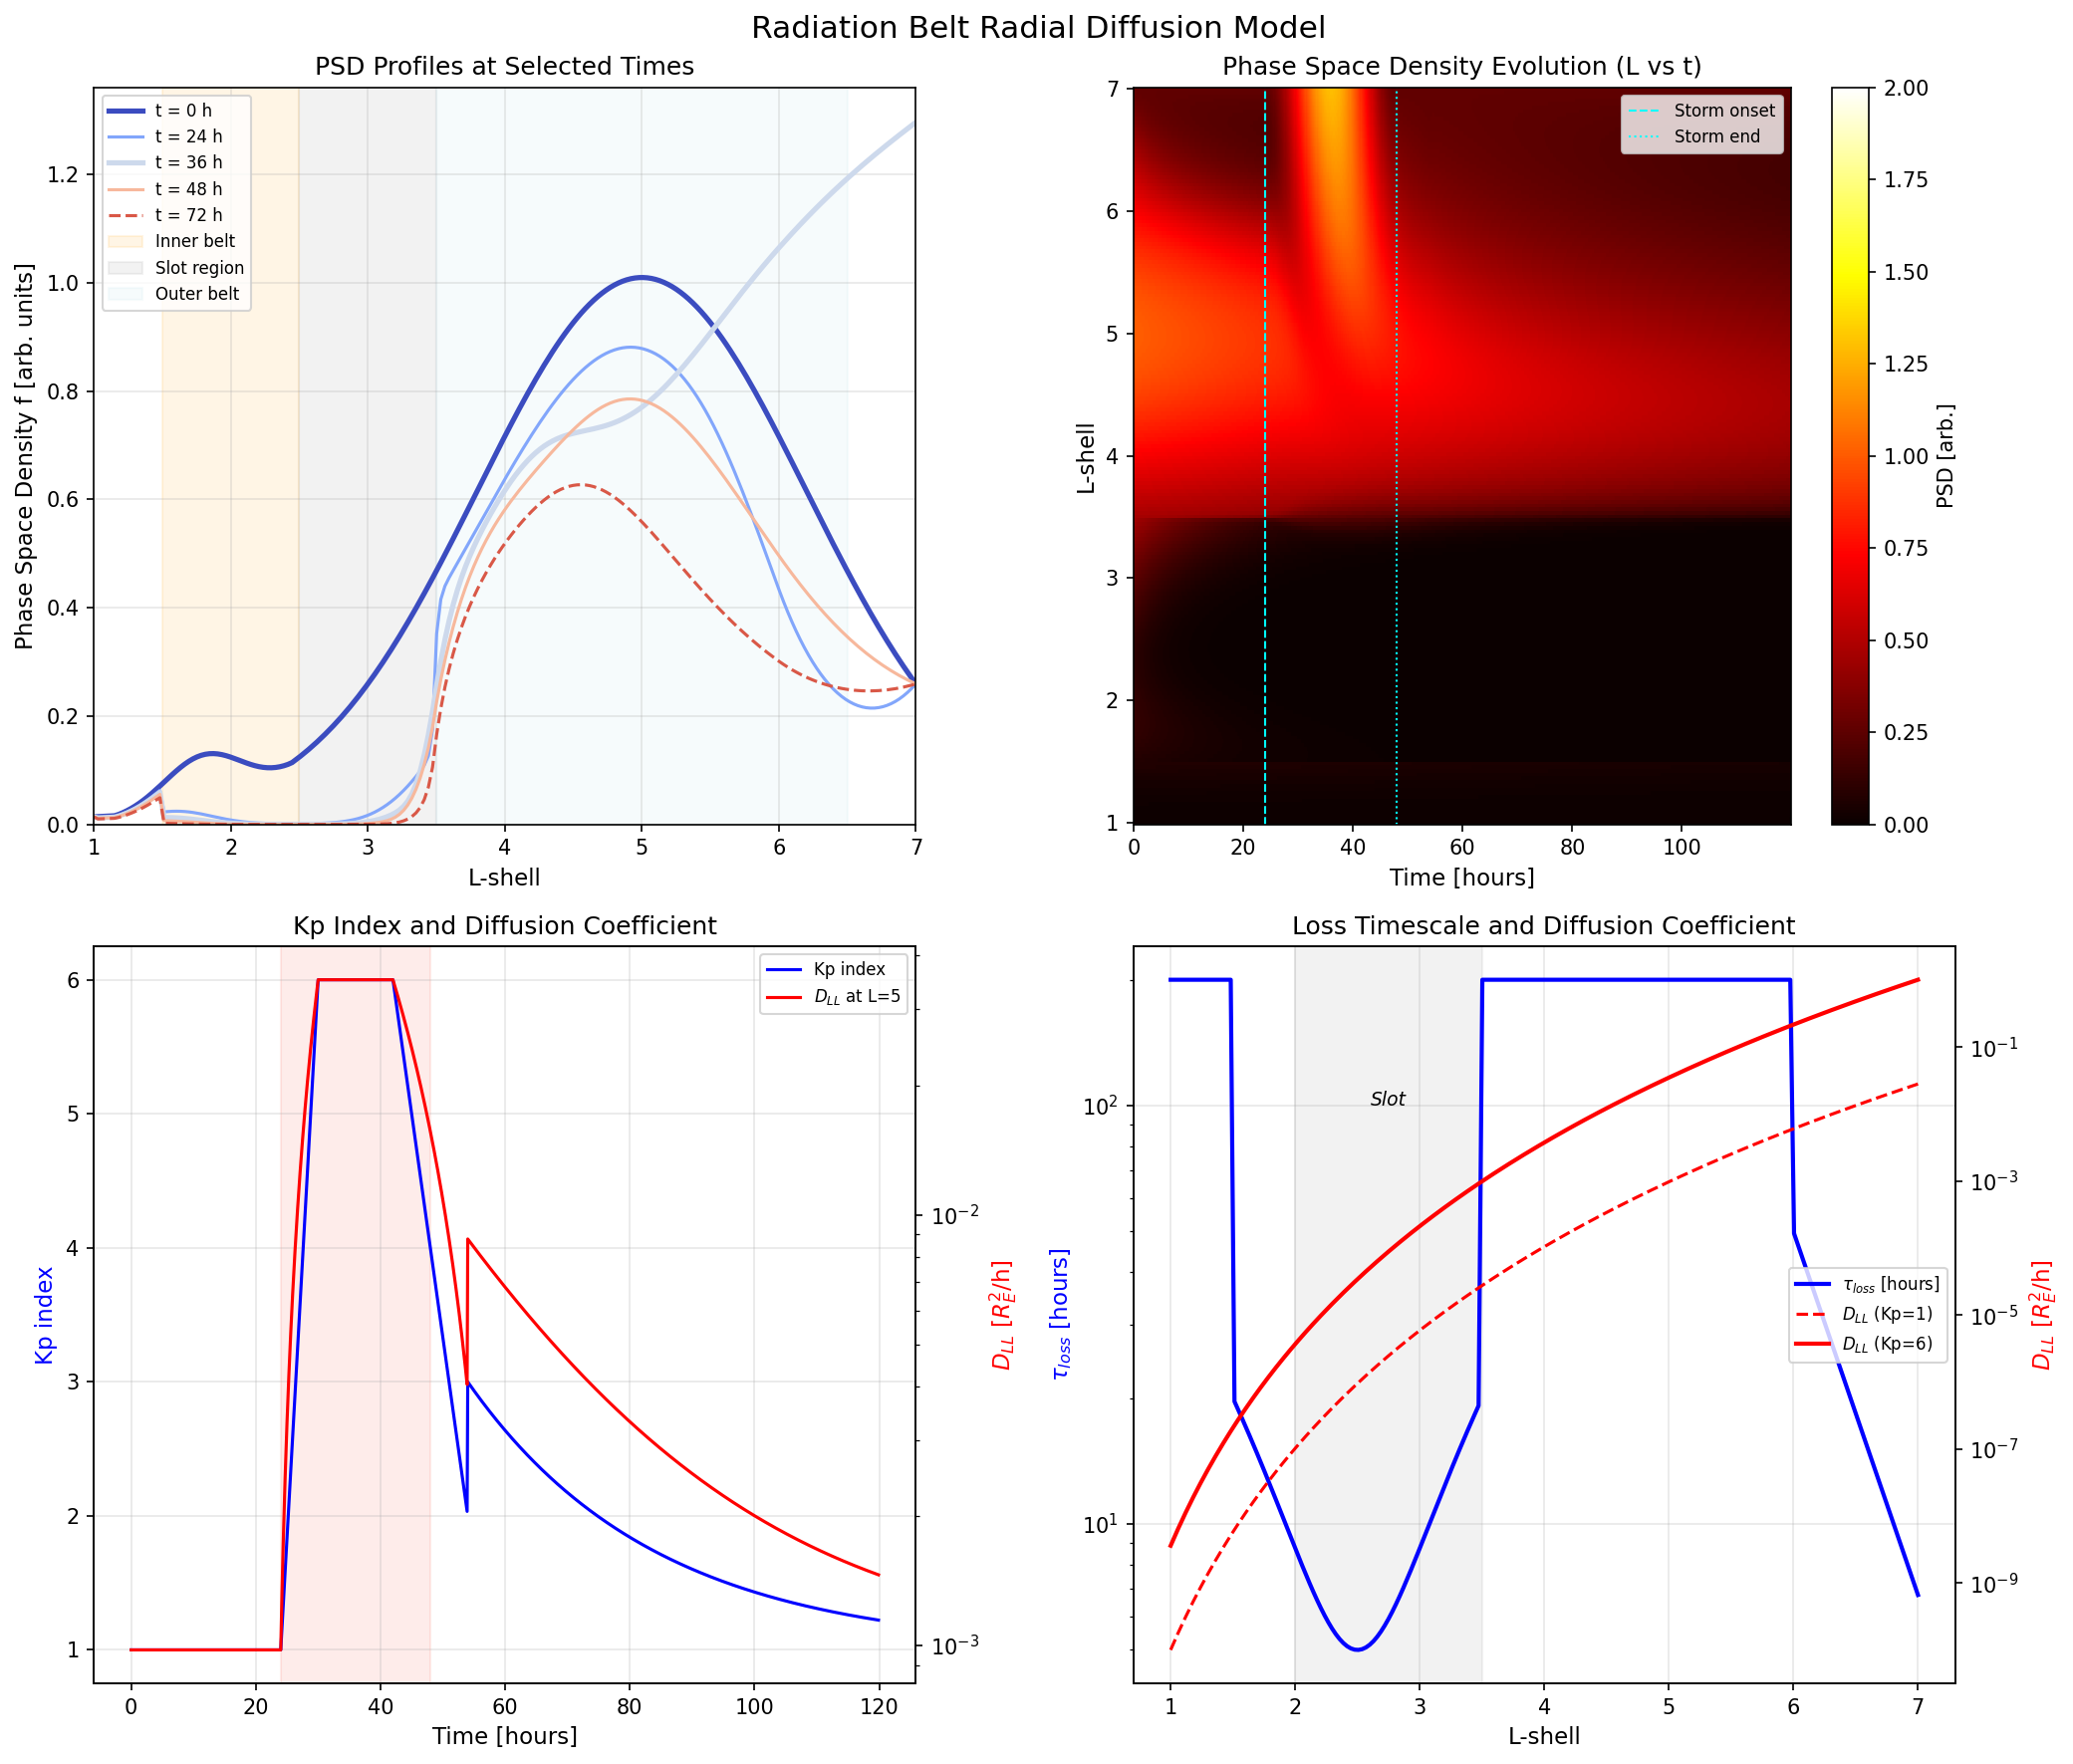

This figure's Python source:
"""
Radiation Belt Dynamics: Radial Diffusion of Phase Space Density.

Solves the 1D radial diffusion equation for relativistic electron phase
space density (PSD) in the radiation belts using the Crank-Nicolson finite
difference method. The model captures storm-time enhancement from increased
radial diffusion and outer boundary injection, followed by recovery.

Key physics:
  - Radial diffusion equation (in L-shell coordinates):
    df/dt = L^2 * d/dL * (D_LL / L^2 * df/dL) + S - f/tau_loss
  - D_LL = D0 * L^10 * (Kp/1)^2: radial diffusion coefficient
    Strong L-dependence (L^10) means outer belt diffuses much faster
  - Phase space density f(L, t) at fixed first adiabatic invariant mu
  - Slot region (L ~ 2-3): low PSD due to wave-driven losses
  - Inner belt (L ~ 1.5-2.5): stable, primarily protons
  - Outer belt (L ~ 3-7): dynamic, driven by radial diffusion + local acceleration
  - Crank-Nicolson scheme: unconditionally stable, second-order accurate
"""

import numpy as np
import matplotlib.pyplot as plt

print("=" * 65)
print("Radiation Belt Radial Diffusion Model (Crank-Nicolson)")
print("=" * 65)


# =========================================================================
# 1. GRID AND PARAMETERS
# =========================================================================
# Spatial grid: L-shell from 1.0 to 7.0
L_min, L_max = 1.0, 7.0
NL = 200                    # number of spatial grid points
L = np.linspace(L_min, L_max, NL)
dL = L[1] - L[0]

# Temporal grid: 5 days (120 hours) in hours
T_total = 120.0             # total simulation time [hours]
dt = 0.1                    # time step [hours]
Nt = int(T_total / dt)
t_arr = np.arange(0, T_total, dt)

print(f"\nGrid parameters:")
print(f"  L range: [{L_min}, {L_max}], NL = {NL}, dL = {dL:.4f}")
print(f"  Time: {T_total} hours, Nt = {Nt}, dt = {dt} hours")


# =========================================================================
# 2. PHYSICAL PARAMETERS
# =========================================================================

# --- Kp index profile (synthetic storm) ---
# Quiet (0-24h) -> Storm (24-48h, Kp peaks at ~6) -> Recovery (48-120h)
def kp_profile(t):
    """Synthetic Kp index as a function of time [hours]."""
    if t < 24:
        return 1.0  # quiet
    elif t < 30:
        return 1.0 + 5.0 * (t - 24) / 6.0  # ramp up
    elif t < 42:
        return 6.0  # storm main phase
    elif t < 54:
        return 6.0 - 4.0 * (t - 42) / 12.0  # declining
    else:
        return 2.0 * np.exp(-(t - 54) / 30.0) + 1.0  # slow recovery


Kp_arr = np.array([kp_profile(t) for t in t_arr])

# --- Radial diffusion coefficient D_LL ---
# D_LL = D0 * L^10 * (Kp/Kp_ref)^2  [R_E^2/hour]
# D0 is chosen so that diffusion timescale at L=5 is ~days during quiet
# and ~hours during storms.
D0 = 1e-10  # base diffusion coefficient [R_E^2/hour / L^10]
Kp_ref = 1.0


def compute_DLL(L_arr, Kp):
    """Compute D_LL at each L for given Kp."""
    return D0 * L_arr**10 * (Kp / Kp_ref)**2


# Print D_LL at key locations
for Kp_val in [1, 3, 6]:
    DLL_test = compute_DLL(np.array([3.0, 5.0, 6.5]), Kp_val)
    print(f"  D_LL at Kp={Kp_val}: L=3: {DLL_test[0]:.2e}, L=5: {DLL_test[1]:.2e}, "
          f"L=6.5: {DLL_test[2]:.2e} R_E^2/h")

# --- Loss timescale ---
# Losses are strongest in the slot region (L ~ 2-3) from whistler-mode waves
# and at very high L from magnetopause shadowing.
def loss_timescale(L_arr):
    """Loss timescale tau_loss [hours] as function of L.

    Short in slot region (L=2-3), longer in outer belt (L=4-6),
    short again near magnetopause (L>6.5).
    """
    tau = np.full_like(L_arr, 200.0)  # default: 200 hours

    # Slot region losses (plasmaspheric hiss)
    slot_mask = (L_arr >= 1.5) & (L_arr <= 3.5)
    tau[slot_mask] = 5.0 + 15.0 * ((L_arr[slot_mask] - 2.5) / 1.0)**2

    # Magnetopause shadowing at high L
    high_L_mask = L_arr > 6.0
    tau[high_L_mask] = 50.0 * np.exp(-(L_arr[high_L_mask] - 6.0) / 0.5)

    return np.maximum(tau, 1.0)  # minimum 1 hour


tau_loss = loss_timescale(L)


# =========================================================================
# 3. INITIAL AND BOUNDARY CONDITIONS
# =========================================================================
# Initial PSD: quiet-time two-belt structure
# Inner belt: small peak at L~1.8 (mostly protons, low electron PSD)
# Slot: minimum at L~2.5
# Outer belt: peak at L~5

def initial_psd(L_arr):
    """Quiet-time phase space density profile f(L).

    Normalized to arbitrary units; represents relativistic electrons
    at a fixed first adiabatic invariant.
    """
    # Inner belt (small, stable population)
    f_inner = 0.1 * np.exp(-0.5 * ((L_arr - 1.8) / 0.3)**2)

    # Slot region (very low PSD)
    f_slot = 0.01

    # Outer belt (main peak)
    f_outer = 1.0 * np.exp(-0.5 * ((L_arr - 5.0) / 1.2)**2)

    # Combine: use maximum to avoid overlap issues
    f = np.maximum(f_inner, f_slot) + f_outer
    return f


f = initial_psd(L)

# Boundary conditions:
# Inner boundary (L=1): fixed at initial value (stable inner belt)
f_inner_bc = f[0]

# Outer boundary (L=7): time-varying (storm injection)
def outer_boundary(t):
    """Time-varying outer boundary PSD.

    During storm, enhanced injection increases PSD at L=7.
    """
    f_quiet = initial_psd(np.array([L_max]))[0]
    if 24 <= t <= 48:
        # Storm enhancement: PSD increases by factor of 5
        enhancement = 1.0 + 4.0 * np.sin(np.pi * (t - 24) / 24)**2
        return f_quiet * enhancement
    return f_quiet


print(f"\nInitial conditions:")
print(f"  Inner belt peak (L=1.8): f = {initial_psd(np.array([1.8]))[0]:.3f}")
print(f"  Slot minimum (L=2.5):    f = {initial_psd(np.array([2.5]))[0]:.3f}")
print(f"  Outer belt peak (L=5.0): f = {initial_psd(np.array([5.0]))[0]:.3f}")
print(f"  Outer BC quiet:          f = {outer_boundary(0):.3f}")
print(f"  Outer BC storm peak:     f = {outer_boundary(36):.3f}")


# =========================================================================
# 4. CRANK-NICOLSON SOLVER
# =========================================================================
# The radial diffusion equation:
#   df/dt = L^2 * d/dL * (D_LL/L^2 * df/dL) - f/tau_loss
#
# Let g(L) = D_LL / L^2. Then the diffusion term is:
#   L^2 * d/dL * (g * df/dL)
#
# Discretize with Crank-Nicolson (average of explicit and implicit):
#   (f^{n+1} - f^n) / dt = 0.5 * [RHS^{n+1} + RHS^n]
#
# This gives a tridiagonal system A * f^{n+1} = B * f^n + rhs_explicit

def build_tridiagonal(L_arr, DLL, tau, dt, NL):
    """Build Crank-Nicolson tridiagonal matrices.

    Returns (A_diag, A_lower, A_upper, B_diag, B_lower, B_upper) for
    the system A * f^{n+1} = B * f^n.

    The diffusion operator L^2 * d/dL(D_LL/L^2 * df/dL) is discretized as:
    L_i^2 * [ (g_{i+1/2} * (f_{i+1}-f_i) - g_{i-1/2} * (f_i-f_{i-1})) / dL^2 ]
    where g = D_LL / L^2.
    """
    dL = L_arr[1] - L_arr[0]
    g = DLL / L_arr**2  # D_LL / L^2

    # Interface values (half-grid)
    g_half_plus = 0.5 * (g[1:] + g[:-1])   # g at i+1/2 (size NL-1)
    g_half_minus = np.zeros(NL)
    g_half_minus[1:] = g_half_plus          # g at i-1/2

    # Diffusion operator coefficients
    # For interior point i: L_i^2 * [g_{i+1/2}*(f_{i+1}-f_i) - g_{i-1/2}*(f_i-f_{i-1})] / dL^2
    alpha = np.zeros(NL)  # coefficient of f_{i-1}
    beta = np.zeros(NL)   # coefficient of f_i
    gamma = np.zeros(NL)  # coefficient of f_{i+1}

    for i in range(1, NL - 1):
        gp = 0.5 * (g[i] + g[min(i+1, NL-1)])  # g at i+1/2
        gm = 0.5 * (g[i] + g[max(i-1, 0)])      # g at i-1/2
        L2 = L_arr[i]**2

        alpha[i] = L2 * gm / dL**2
        gamma[i] = L2 * gp / dL**2
        beta[i] = -(alpha[i] + gamma[i]) - 1.0 / tau[i]  # include loss term

    # Crank-Nicolson: 0.5 weight on each side
    # (I - 0.5*dt*D) * f^{n+1} = (I + 0.5*dt*D) * f^n
    # where D is the operator matrix

    # A matrix (implicit side): I - 0.5*dt*D
    A_lower = -0.5 * dt * alpha[1:]       # sub-diagonal
    A_diag = 1.0 - 0.5 * dt * beta        # main diagonal
    A_upper = -0.5 * dt * gamma[:-1]      # super-diagonal

    # B matrix (explicit side): I + 0.5*dt*D
    B_lower = 0.5 * dt * alpha[1:]
    B_diag = 1.0 + 0.5 * dt * beta
    B_upper = 0.5 * dt * gamma[:-1]

    return (A_diag, A_lower, A_upper, B_diag, B_lower, B_upper)


def solve_tridiagonal(a, b, c, d):
    """Solve tridiagonal system using Thomas algorithm.

    a: sub-diagonal (size n-1)
    b: main diagonal (size n)
    c: super-diagonal (size n-1)
    d: right-hand side (size n)
    """
    n = len(b)
    # Forward sweep
    c_prime = np.zeros(n - 1)
    d_prime = np.zeros(n)

    c_prime[0] = c[0] / b[0]
    d_prime[0] = d[0] / b[0]

    for i in range(1, n):
        m = a[i-1] / (b[i] - a[i-1] * c_prime[i-1]) if i < n else 0
        if i < n - 1:
            m_denom = b[i] - a[i-1] * c_prime[i-1]
            c_prime[i] = c[i] / m_denom
            d_prime[i] = (d[i] - a[i-1] * d_prime[i-1]) / m_denom
        else:
            m_denom = b[i] - a[i-1] * c_prime[i-1]
            d_prime[i] = (d[i] - a[i-1] * d_prime[i-1]) / m_denom

    # Back substitution
    x = np.zeros(n)
    x[-1] = d_prime[-1]
    for i in range(n - 2, -1, -1):
        x[i] = d_prime[i] - c_prime[i] * x[i+1]

    return x


# --- Time integration ---
# Store snapshots at key times
snapshot_times = [0, 12, 24, 30, 36, 42, 48, 60, 72, 96, 120]
snapshots = {0: f.copy()}

# Store full L-t grid for colormap
f_Lt = np.zeros((Nt, NL))
f_Lt[0] = f.copy()

print(f"\nRunning Crank-Nicolson integration ({Nt} time steps)...")

for n in range(1, Nt):
    t_current = t_arr[n]
    Kp = kp_profile(t_current)

    # Compute D_LL at current Kp
    DLL = compute_DLL(L, Kp)

    # Build tridiagonal system
    A_d, A_l, A_u, B_d, B_l, B_u = build_tridiagonal(L, DLL, tau_loss, dt, NL)

    # Compute RHS: B * f^n
    rhs = B_d * f
    rhs[1:] += B_l * f[:-1]
    rhs[:-1] += B_u * f[1:]

    # Apply boundary conditions
    # Inner BC: f[0] = f_inner_bc (fixed)
    A_d[0] = 1.0
    A_u[0] = 0.0
    rhs[0] = f_inner_bc

    # Outer BC: f[-1] = outer_boundary(t)
    A_d[-1] = 1.0
    A_l[-1] = 0.0
    rhs[-1] = outer_boundary(t_current)

    # Solve tridiagonal system
    f = solve_tridiagonal(A_l, A_d, A_u, rhs)

    # Enforce non-negativity (physical constraint)
    f = np.maximum(f, 0)

    # Store
    f_Lt[n] = f.copy()

    # Save snapshots
    t_h = round(t_current, 1)
    if t_h in snapshot_times and t_h not in snapshots:
        snapshots[t_h] = f.copy()

print("  Integration complete.")

# Print key results
print(f"\nResults at key times:")
print(f"  {'Time [h]':>10} {'Peak PSD':>10} {'Peak L':>8} {'Slot min':>10}")
for t_snap in sorted(snapshots.keys()):
    f_snap = snapshots[t_snap]
    peak_idx = np.argmax(f_snap[10:])  # skip inner belt
    peak_L = L[10 + peak_idx]
    peak_f = f_snap[10 + peak_idx]
    slot_mask = (L >= 2.0) & (L <= 3.0)
    slot_min = f_snap[slot_mask].min()
    print(f"  {t_snap:>10.0f} {peak_f:>10.3f} {peak_L:>8.2f} {slot_min:>10.4f}")


# =========================================================================
# 5. PLOTTING
# =========================================================================
fig, axes = plt.subplots(2, 2, figsize=(14, 12))
fig.suptitle("Radiation Belt Radial Diffusion Model", fontsize=15, y=0.98)

# --- Panel 1: PSD vs L at different times ---
ax = axes[0, 0]
cmap = plt.cm.coolwarm
for i, t_snap in enumerate(sorted(snapshots.keys())):
    if t_snap in [0, 24, 36, 48, 72, 120]:
        color = cmap(i / (len(snapshots) - 1))
        lw = 2.5 if t_snap in [0, 36, 120] else 1.5
        ls = '-' if t_snap <= 48 else '--'
        ax.plot(L, snapshots[t_snap], color=color, lw=lw, ls=ls,
                label=f't = {t_snap:.0f} h')

# Mark regions
ax.axvspan(1.5, 2.5, color='orange', alpha=0.1, label='Inner belt')
ax.axvspan(2.5, 3.5, color='gray', alpha=0.1, label='Slot region')
ax.axvspan(3.5, 6.5, color='lightblue', alpha=0.1, label='Outer belt')

ax.set_xlabel("L-shell", fontsize=11)
ax.set_ylabel("Phase Space Density f [arb. units]", fontsize=11)
ax.set_title("PSD Profiles at Selected Times", fontsize=12)
ax.legend(fontsize=8, loc='upper left')
ax.grid(True, alpha=0.3)
ax.set_xlim(1, 7)
ax.set_ylim(0, None)

# --- Panel 2: L-t colormap ---
ax = axes[0, 1]

# Subsample for plotting
t_plot_idx = np.arange(0, Nt, max(1, Nt // 500))
L_grid, T_grid = np.meshgrid(L, t_arr[t_plot_idx])
f_plot = f_Lt[t_plot_idx]

pcm = ax.pcolormesh(T_grid, L_grid, f_plot, cmap='hot', shading='auto',
                     vmin=0, vmax=2.0)
plt.colorbar(pcm, ax=ax, label='PSD [arb.]')

# Storm phase lines
ax.axvline(24, color='cyan', ls='--', lw=1, label='Storm onset')
ax.axvline(48, color='cyan', ls=':', lw=1, label='Storm end')

ax.set_xlabel("Time [hours]", fontsize=11)
ax.set_ylabel("L-shell", fontsize=11)
ax.set_title("Phase Space Density Evolution (L vs t)", fontsize=12)
ax.legend(fontsize=8, loc='upper right')

# --- Panel 3: Kp index and D_LL at L=5 ---
ax = axes[1, 0]
ax2 = ax.twinx()

l1, = ax.plot(t_arr, Kp_arr, 'b-', lw=1.5, label='Kp index')
DLL_L5 = compute_DLL(np.array([5.0]), Kp_arr)
l2, = ax2.semilogy(t_arr, DLL_L5.flatten(), 'r-', lw=1.5, label='$D_{LL}$ at L=5')

ax.set_xlabel("Time [hours]", fontsize=11)
ax.set_ylabel("Kp index", color='b', fontsize=11)
ax2.set_ylabel("$D_{LL}$ [$R_E^2$/h]", color='r', fontsize=11)
ax.set_title("Kp Index and Diffusion Coefficient", fontsize=12)
ax.legend(handles=[l1, l2], fontsize=8, loc='upper right')
ax.grid(True, alpha=0.3)
ax.axvspan(24, 48, color='salmon', alpha=0.15, label='_nolegend_')

# --- Panel 4: Loss timescale and D_LL profile ---
ax = axes[1, 1]
ax2 = ax.twinx()

l1, = ax.semilogy(L, tau_loss, 'b-', lw=2, label=r'$\tau_{loss}$ [hours]')
DLL_quiet = compute_DLL(L, 1.0)
DLL_storm = compute_DLL(L, 6.0)
l2, = ax2.semilogy(L, DLL_quiet, 'r--', lw=1.5, label='$D_{LL}$ (Kp=1)')
l3, = ax2.semilogy(L, DLL_storm, 'r-', lw=2, label='$D_{LL}$ (Kp=6)')

ax.set_xlabel("L-shell", fontsize=11)
ax.set_ylabel(r"$\tau_{loss}$ [hours]", color='b', fontsize=11)
ax2.set_ylabel("$D_{LL}$ [$R_E^2$/h]", color='r', fontsize=11)
ax.set_title("Loss Timescale and Diffusion Coefficient", fontsize=12)
ax.legend(handles=[l1, l2, l3], fontsize=8, loc='center right')
ax.grid(True, alpha=0.3)

# Mark regions
ax.axvspan(2.0, 3.5, color='gray', alpha=0.1)
ax.text(2.75, tau_loss.max() * 0.5, 'Slot', fontsize=9, ha='center', style='italic')

plt.tight_layout()
plt.savefig("/opt/projects/01_Personal/03_Study/examples/Space_Weather/06_radiation_belts.png",
            dpi=150, bbox_inches='tight')
plt.show()
print("\nPlot saved: 06_radiation_belts.png")
